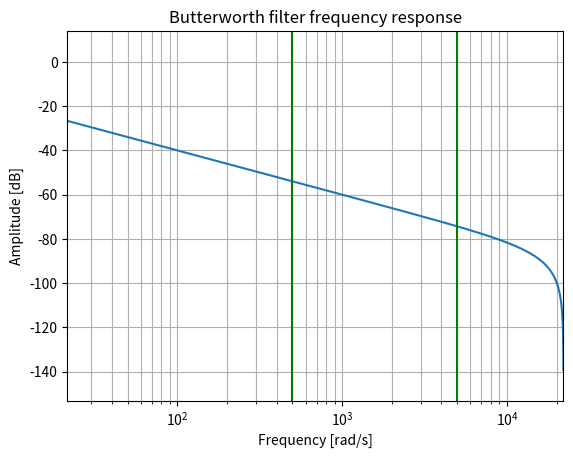

Write the Python code that produced this figure.
from scipy import signal
import matplotlib.pyplot as plt
import numpy as np
from scipy.signal import sosfiltfilt

# b, a = signal.butter(1, 100, "low", analog=True)
# w, h = signal.freqs(b, a)
# sos1 = signal.butter(4, [500, 5000], btype="band", fs=44100, output="sos")
sos2 = signal.butter(1, 1, btype="low", fs=44100, output="sos")
sos3 = signal.bessel(1,1, btype="low", fs=44100, output="sos")
# # Combine the two sos filters by stacking them
# sos_combined = np.vstack([sos1, sos2])
w, h = signal.freqz_sos(sos2, worN=1024, fs=44100)

plt.semilogx(w, 20 * np.log10(abs(h)))
plt.title("Butterworth filter frequency response")
plt.xlabel("Frequency [rad/s]")
plt.ylabel("Amplitude [dB]")
plt.margins(0, 0.1)
plt.grid(which="both", axis="both")
plt.axvline(500, color="green")
plt.axvline(5000, color="green")  # cutoff frequency
plt.show()
